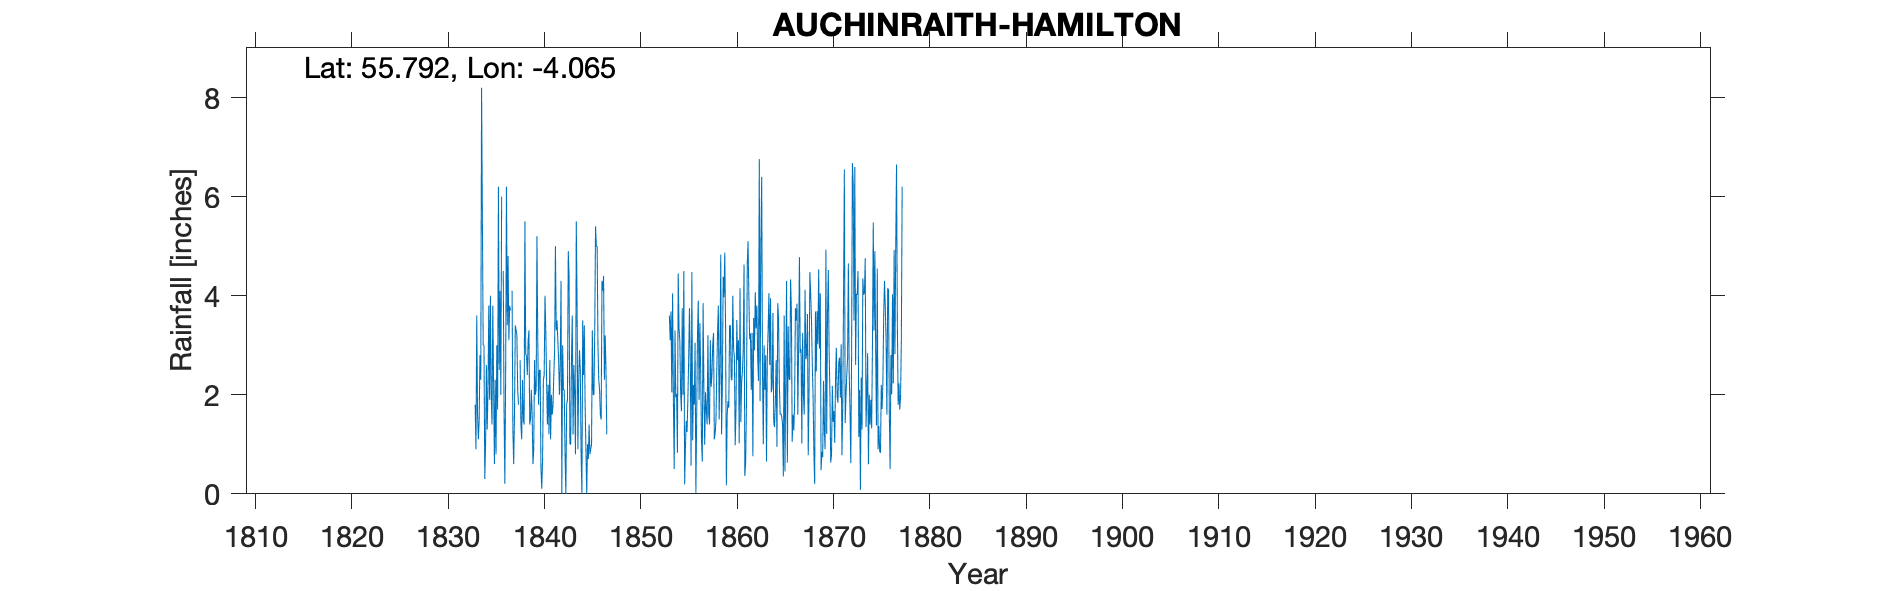

The file beside this chart, header and first rows:
AUCHINRAITH NR HAMILTON, , , , , , , , , , , , , , , , , , , , , , , 
Grid ref, NS 706 573, Long, -4.065, Lat, 55.79, Elevation, 150, ft, , , , , , , , , , , , , , , 
Station no, RR122, , , , , , , , , , , , , , , , , , , , , , 
, 1830, 1831, 1832, 1833, 1834, 1835, 1836, 1837, 1838, 1839, 1840, 1841, 1842, 1843, 1844, 1845, 1846, 1847, 1848, 1849, 1850, 1851, 1852
January, , , , , 5.6, 1.4, 6, , 1.4, 1.5, 2.5, 2.7, 2, 4.4, 2.3, 0.7, 3, , , , , , 
February, , , , , 3, 3.8, , 4.1, 1.1, 2.1, 0.5, 1.1, 2.6, 1, 2.9, 1.4, 2.3, , , , , , 
March, , , , , 3, 2.2, 4.5, 1.3, 2.3, 1.6, 0.1, 2, 4.3, 1, 2.5, 0.8, 2.1, , , , , , 
April, , , , 1.8, 0.3, 0.6, 1.7, 0.6, 1.5, 0.6, 0.7, 1.6, 0, 2.7, 0.8, 0.9, 1.6, , , , , , 
May, , , , 0.9, 1, 2.3, 0.2, 1.6, 1.4, 0.9, 2.3, 1.8, 3, 3.6, 0, 1, 1.5, , , , , , 
June, , , , 3.6, 2.6, 0.8, 2.4, 3.4, 5.5, 2.7, 2.4, 2.4, 2.1, 1.2, 3.5, 3.3, 4.3, , , , , , 
July, , , , 1.6, 1.3, 3, 6.2, 3.3, 2.8, 2, 4, 2.9, 2.1, 2.6, 2.4, 2, 4.1, , , , , , 
August, , , , 1.1, 2.1, 1.7, 3.4, 3.2, 2.8, 2.1, 3.3, 5, 0.8, 2, 3.4, 2, 4.4, , , , , , 
September, , , , 1.5, 3.8, 6.2, 4.8, 2.1, 2.4, 5.2, 2.3, 3.3, 0, 0.8, 1.8, 3.3, 2.3, , , , , , 
October, , , , 2.8, 1.9, 2.5, 3.1, 1.8, 3.1, 3.1, 1.4, 3.5, 1.8, 5.5, 0.9, 5.4, 3.2, , , , , , 
November, , , , 2.3, 4, 4.1, 3.8, , 3.3, 1.8, 2.2, 3.1, 1.9, 3.8, 0, 5, 2.5, , , , , , 
December, , , , 8.2, 2, 2, 3.7, 2.7, 1.4, 2.5, 1.2, 2.7, 4.9, 0.9, 1, 5, 1.2, , , , , , 
Total, , , , , 30.6, 30.6, , , 29, 26.1, 22.9, 32.1, 25.5, 29.5, 21.5, 30.8, 32.5, , , , , , 
